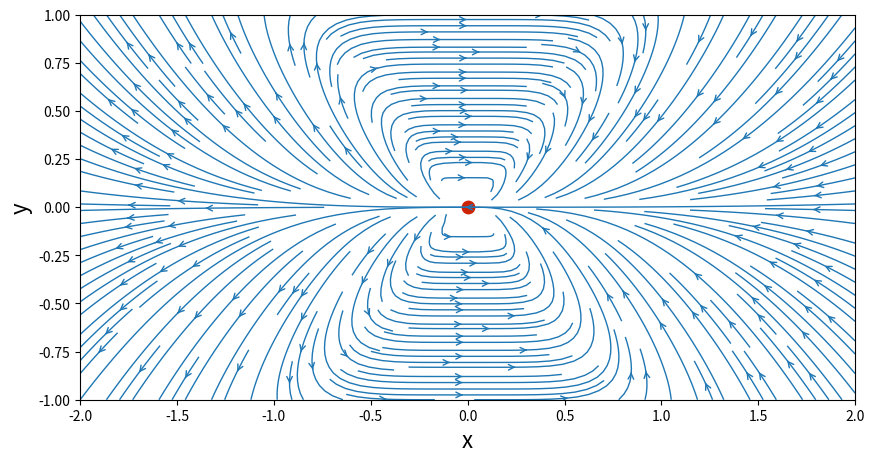

Write Python code to recreate this figure.
import numpy as np
import matplotlib.pyplot as plt
from math import *

N=50
xStart,xEnd = -2.0,2.0            
yStart,yEnd = -1.0,1.0            
x = np.linspace(xStart,xEnd,N)    
y = np.linspace(yStart,yEnd,N)    
X,Y = np.meshgrid(x,y)  

kappa=1.0
xDoublet,yDoublet=0.0,0.0

def getVelocityDoublet(strength,xd,yd,X,Y):
    u= -strength/(2*pi)*((X-xd)**2-(Y-yd)**2)/((X-xd)**2+(y-yd)**2)**2
    v= -strength/(2*pi)*2*(X-xd)*(Y-yd)/((X-xd)**2+(Y-yd)**2)**2
    return u,v

def getStreamFunctionDoublet(strength,xd,yd,X,Y):
    psi= -strength/(2*pi)*(Y-yd)/((X-xd)**2+(Y-yd)**2)
    return psi

uDoublet,vDoublet=getVelocityDoublet(kappa,xDoublet,yDoublet,X,Y)

psiDoublet=getStreamFunctionDoublet(kappa,xDoublet,yDoublet,X,Y)

size = 10

plt.figure(figsize=(size,(yEnd-yStart)/(xEnd-xStart)*size))
plt.xlabel('x',fontsize=16)
plt.ylabel('y',fontsize=16)
plt.xlim(xStart,xEnd)
plt.ylim(yStart,yEnd)
plt.streamplot(X,Y,uDoublet,vDoublet,\
               density=2.0,linewidth=1,arrowsize=1,arrowstyle='->')
plt.scatter(xDoublet,yDoublet,c='#CD2305',s=80,marker='o')
plt.show()